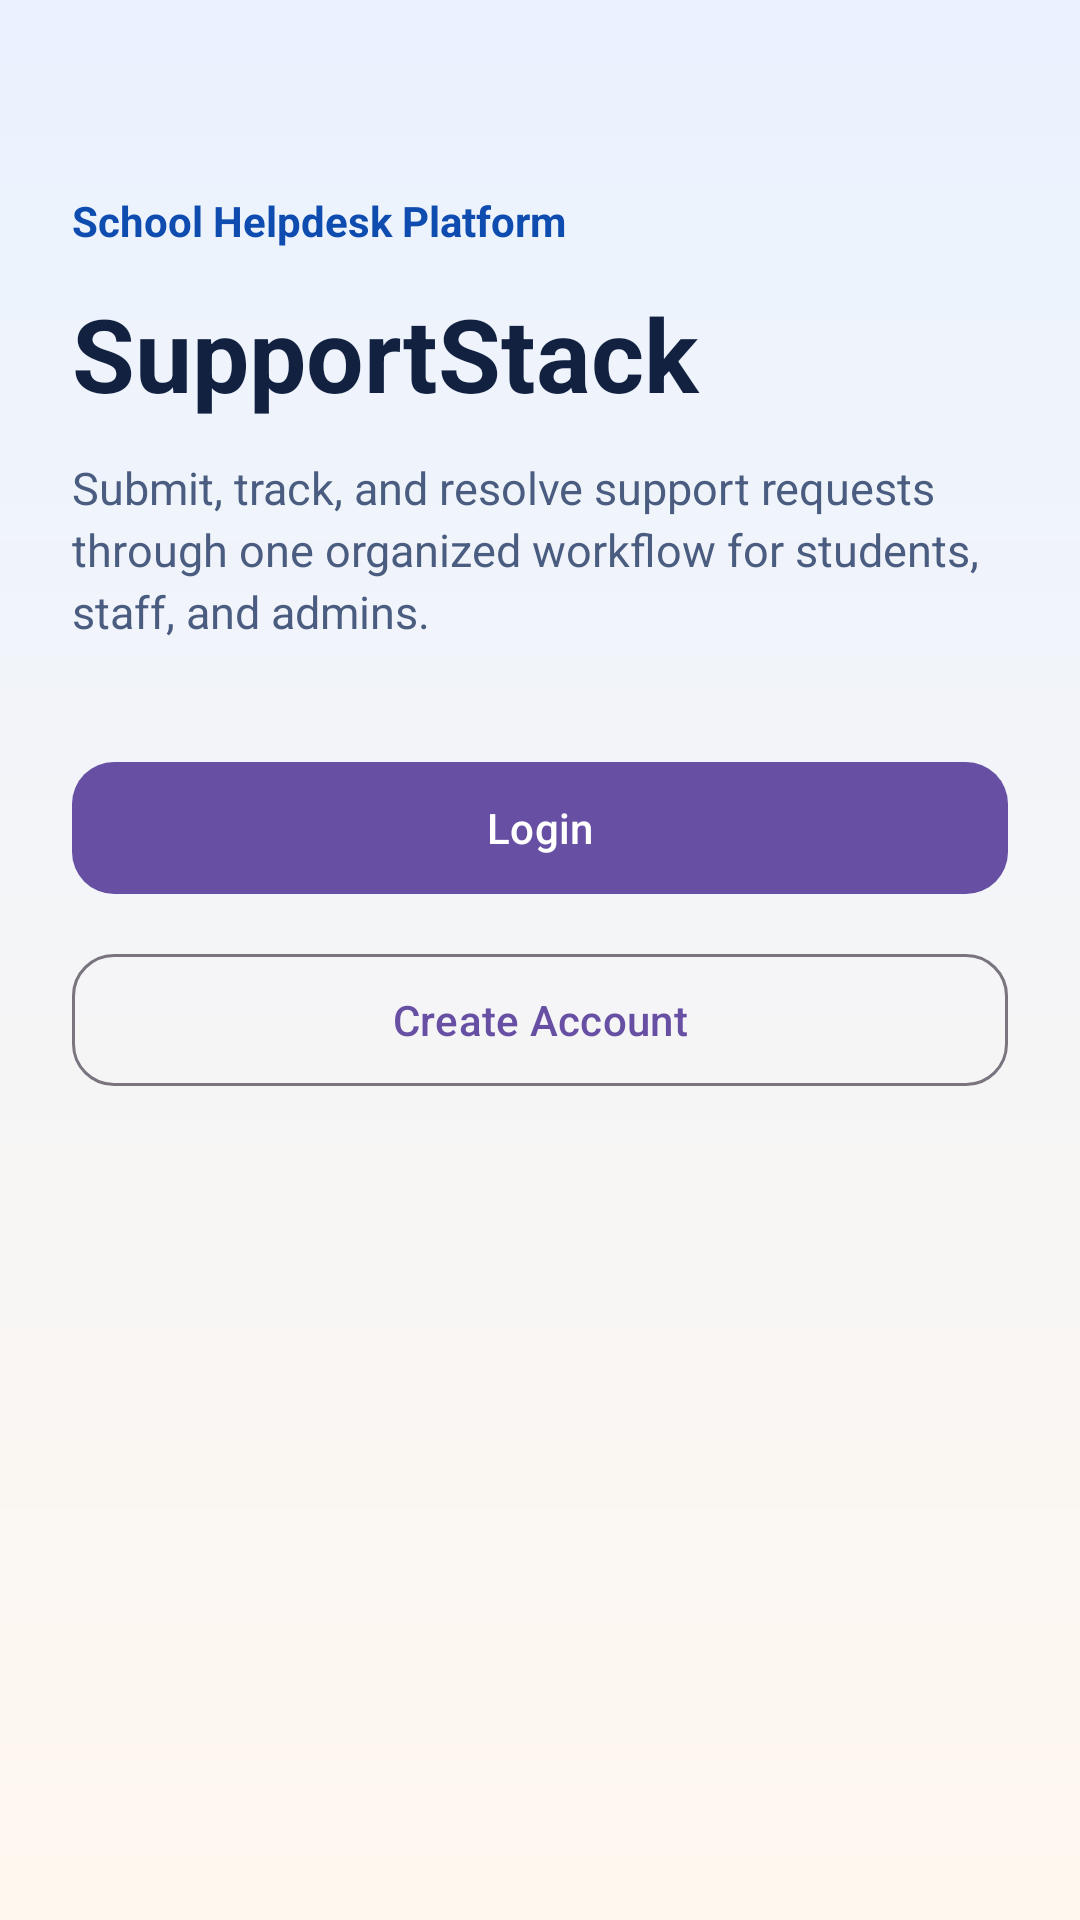

Reconstruct the res/layout file that produces this screen, plus the resources it refers to.
<!-- AndroidManifest.xml: application theme Theme.Supportstack -->
<!-- res/layout/activity_main.xml -->
<?xml version="1.0" encoding="utf-8"?>
<androidx.constraintlayout.widget.ConstraintLayout xmlns:android="http://schemas.android.com/apk/res/android"
    xmlns:app="http://schemas.android.com/apk/res-auto"
    android:layout_width="match_parent"
    android:layout_height="match_parent"
    android:background="@drawable/bg_screen">

    <TextView
        android:id="@+id/tvTagline"
        android:layout_width="0dp"
        android:layout_height="wrap_content"
        android:layout_marginStart="24dp"
        android:layout_marginTop="64dp"
        android:layout_marginEnd="24dp"
        android:text="School Helpdesk Platform"
        android:textColor="@color/primaryStrong"
        android:textSize="14sp"
        android:textStyle="bold"
        app:layout_constraintEnd_toEndOf="parent"
        app:layout_constraintStart_toStartOf="parent"
        app:layout_constraintTop_toTopOf="parent" />

    <TextView
        android:id="@+id/tvAppName"
        android:layout_width="0dp"
        android:layout_height="wrap_content"
        android:layout_marginStart="24dp"
        android:layout_marginTop="12dp"
        android:layout_marginEnd="24dp"
        android:text="SupportStack"
        android:textColor="@color/textPrimary"
        android:textSize="34sp"
        android:textStyle="bold"
        app:layout_constraintEnd_toEndOf="parent"
        app:layout_constraintStart_toStartOf="parent"
        app:layout_constraintTop_toBottomOf="@id/tvTagline" />

    <TextView
        android:id="@+id/tvDescription"
        android:layout_width="0dp"
        android:layout_height="wrap_content"
        android:layout_marginStart="24dp"
        android:layout_marginTop="12dp"
        android:layout_marginEnd="24dp"
        android:lineSpacingExtra="3dp"
        android:text="Submit, track, and resolve support requests through one organized workflow for students, staff, and admins."
        android:textColor="@color/textMuted"
        android:textSize="15sp"
        app:layout_constraintEnd_toEndOf="parent"
        app:layout_constraintStart_toStartOf="parent"
        app:layout_constraintTop_toBottomOf="@id/tvAppName" />

    <com.google.android.material.button.MaterialButton
        android:id="@+id/btnGoLogin"
        android:layout_width="0dp"
        android:layout_height="52dp"
        android:layout_marginStart="24dp"
        android:layout_marginTop="36dp"
        android:layout_marginEnd="24dp"
        android:text="Login"
        app:cornerRadius="14dp"
        app:layout_constraintEnd_toEndOf="parent"
        app:layout_constraintStart_toStartOf="parent"
        app:layout_constraintTop_toBottomOf="@id/tvDescription" />

    <com.google.android.material.button.MaterialButton
        android:id="@+id/btnGoRegister"
        style="@style/Widget.Material3.Button.OutlinedButton"
        android:layout_width="0dp"
        android:layout_height="52dp"
        android:layout_marginStart="24dp"
        android:layout_marginTop="12dp"
        android:layout_marginEnd="24dp"
        android:text="Create Account"
        app:cornerRadius="14dp"
        app:layout_constraintEnd_toEndOf="parent"
        app:layout_constraintStart_toStartOf="parent"
        app:layout_constraintTop_toBottomOf="@id/btnGoLogin" />

</androidx.constraintlayout.widget.ConstraintLayout>
<!-- resources referenced by this layout -->
<resources>
  <color name="primaryStrong">#0F4CB0</color>
  <color name="textMuted">#4A5D80</color>
  <color name="textPrimary">#11213F</color>
  <!-- drawable bg_screen (drawable) -->
  <?xml version="1.0" encoding="utf-8"?>
  <shape xmlns:android="http://schemas.android.com/apk/res/android" android:shape="rectangle">
      <gradient
          android:angle="120"
          android:endColor="#FFF8EF"
          android:startColor="#EAF2FF"
          android:type="linear" />
  </shape>
  <style name="Theme.Supportstack" parent="Base.Theme.Supportstack" />
  <style name="Base.Theme.Supportstack" parent="Theme.Material3.DayNight.NoActionBar">
          
          
      </style>
</resources>
